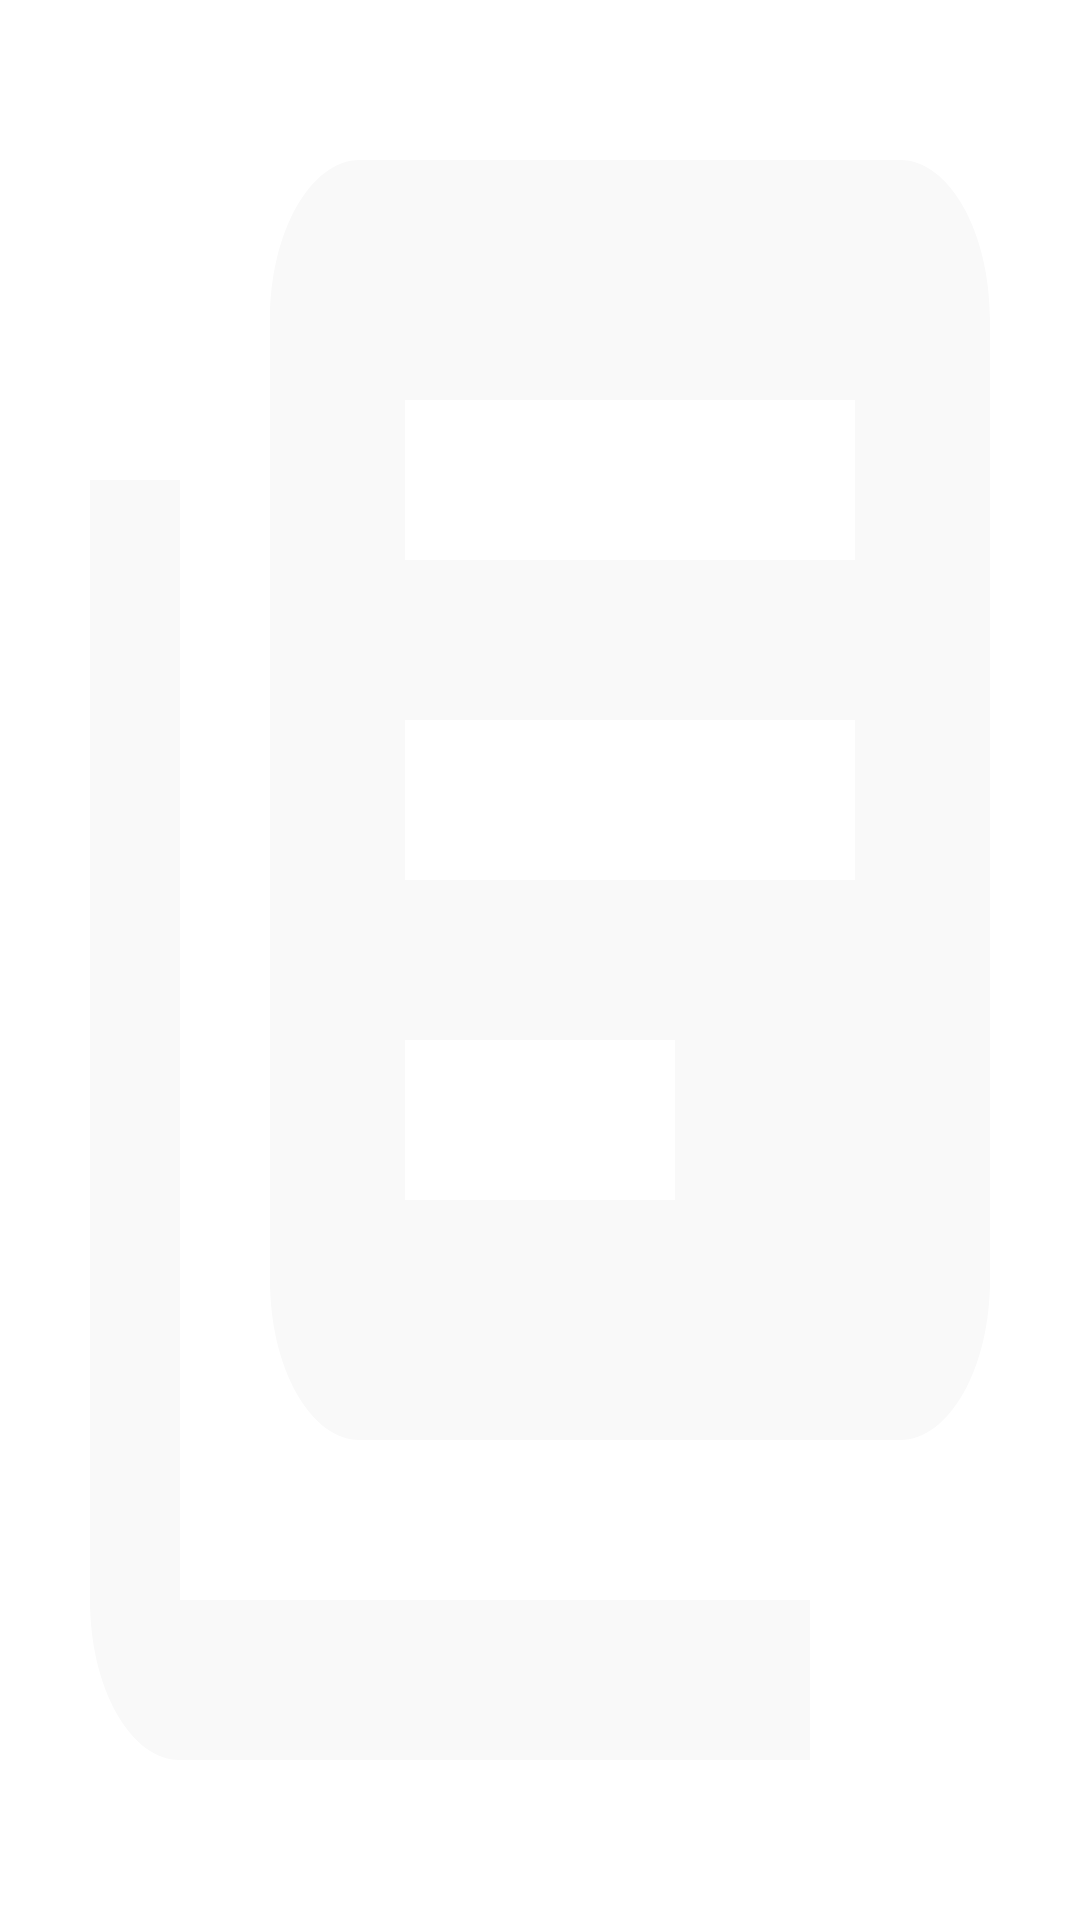

Write the Android layout XML for this screen, with the resource values it uses.
<!-- AndroidManifest.xml: activity theme SplashTheme -->
<!-- res/layout/activity_main.xml -->
<?xml version="1.0" encoding="utf-8"?>
<RelativeLayout xmlns:android="http://schemas.android.com/apk/res/android"
    xmlns:app="http://schemas.android.com/apk/res-auto"
    xmlns:tools="http://schemas.android.com/tools"
    android:id="@+id/swipeLayout"
    android:layout_width="match_parent"
    android:layout_height="match_parent"
    tools:context=".MainActivity">


    <android.support.v7.widget.RecyclerView
        android:id="@+id/listSourceRecyclerView"
        android:layout_width="match_parent"
        android:layout_height="match_parent" />

</RelativeLayout>
<!-- resources referenced by this layout -->
<resources>
  <style name="SplashTheme" parent="Theme.AppCompat.NoActionBar">
          <item name="android:windowBackground">@drawable/ic_library_books_black_24dp</item>
      </style>
  <!-- drawable ic_library_books_black_24dp (drawable) -->
  <vector android:height="24dp" android:tint="#F9F9F9"
      android:viewportHeight="24.0" android:viewportWidth="24.0"
      android:width="24dp" xmlns:android="http://schemas.android.com/apk/res/android">
      <path android:fillColor="#FF000000" android:pathData="M4,6L2,6v14c0,1.1 0.9,2 2,2h14v-2L4,20L4,6zM20,2L8,2c-1.1,0 -2,0.9 -2,2v12c0,1.1 0.9,2 2,2h12c1.1,0 2,-0.9 2,-2L22,4c0,-1.1 -0.9,-2 -2,-2zM19,11L9,11L9,9h10v2zM15,15L9,15v-2h6v2zM19,7L9,7L9,5h10v2z"/>
  </vector>
</resources>
